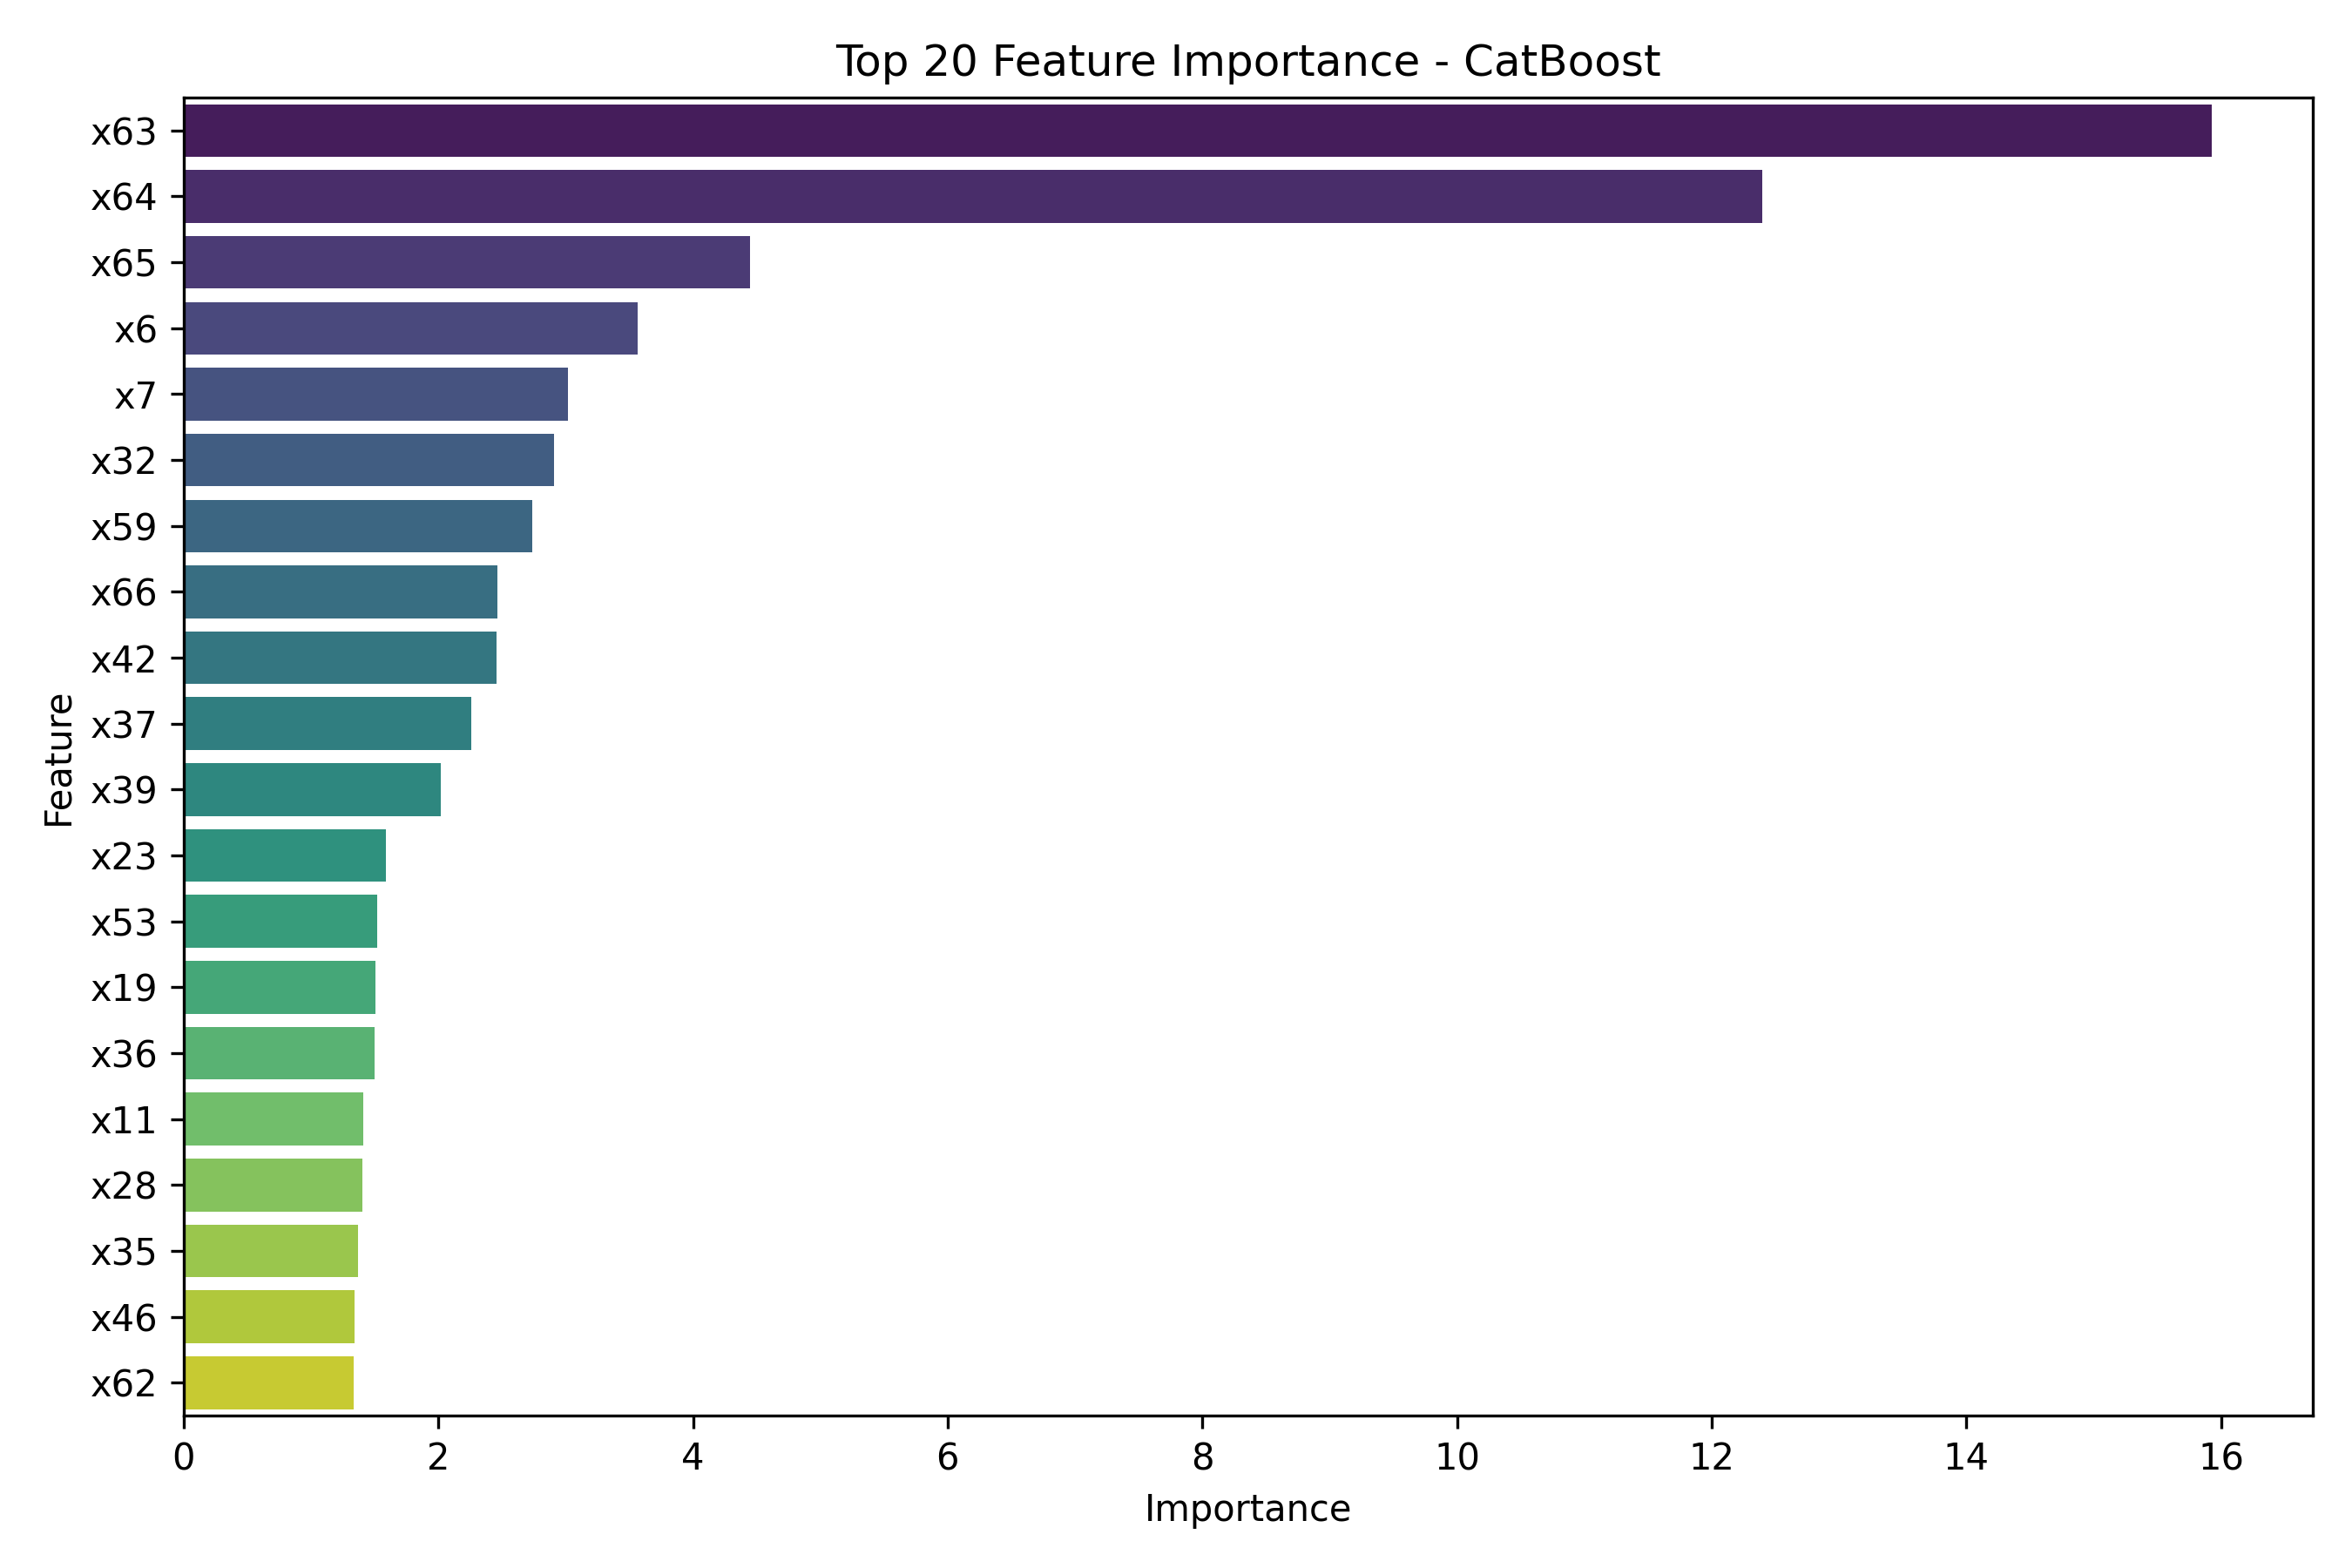

The data file committed next to this chart (first rows):
Feature, Importance
x63, 15.93
x64, 12.4
x65, 4.445
x6, 3.569
x7, 3.022
x32, 2.908
x59, 2.74
x66, 2.464
x42, 2.459
x37, 2.256
x39, 2.022
x23, 1.591
x53, 1.519
x19, 1.503
x36, 1.502
x11, 1.407
x28, 1.4
x35, 1.369
x46, 1.345
x62, 1.338
